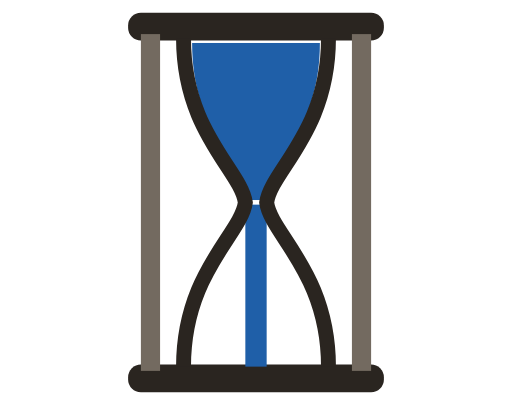
t = 0.00 s
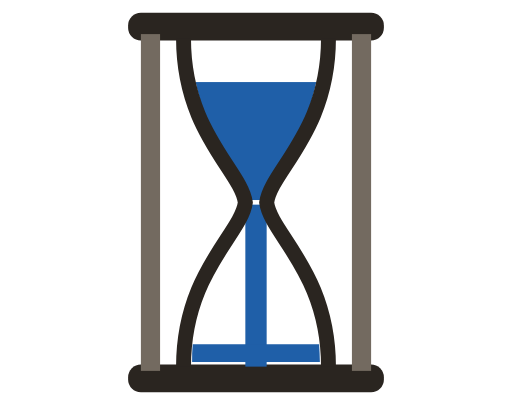
t = 2.25 s
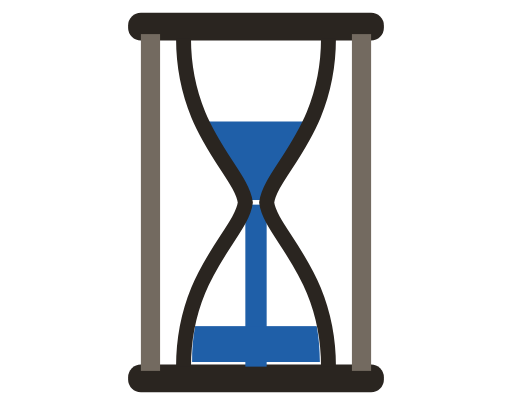
t = 4.50 s
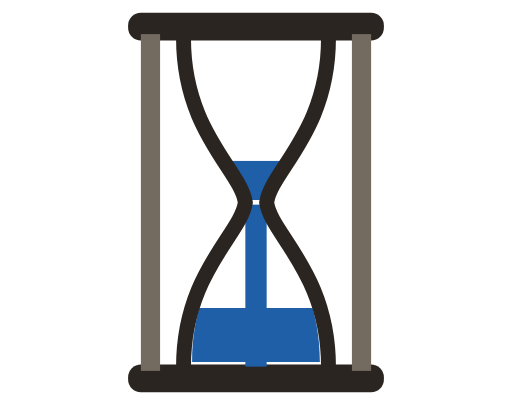
t = 6.75 s

The animated SVG that drew these frames (rendered in a browser with its animation timeline set to each time). Animation: 4 SMIL elements (animate=4); one cycle of 9.00 s, repeats indefinitely.

<svg width="240" height="190" viewBox="0 0 240 190" xmlns="http://www.w3.org/2000/svg">
<defs>
  <clipPath id="bh-up"><path d="M90 20 L150 20 C150 62 125 80 122 94 L118 94 C115 80 90 62 90 20 Z"/></clipPath>
  <clipPath id="bh-lo"><path d="M118 96 C115 110 90 128 90 170 L150 170 C150 128 125 110 122 96 Z"/></clipPath>
</defs>
<rect x="60" y="6" width="120" height="13" rx="6" fill="#2A2520"/>
<rect x="60" y="171" width="120" height="13" rx="6" fill="#2A2520"/>
<rect x="66" y="16" width="9" height="158" fill="#736A60"/>
<rect x="165" y="16" width="9" height="158" fill="#736A60"/>
<rect x="88" y="20" width="64" height="74" fill="#1F5FA8" clip-path="url(#bh-up)">
  <animate attributeName="y" values="20;94" dur="9s" repeatCount="indefinite"/>
  <animate attributeName="height" values="74;0" dur="9s" repeatCount="indefinite"/>
</rect>
<rect x="115" y="96" width="10" height="76" fill="#1F5FA8"/>
<rect x="88" y="170" width="64" height="0" fill="#1F5FA8" clip-path="url(#bh-lo)">
  <animate attributeName="y" values="170;136" dur="9s" repeatCount="indefinite"/>
  <animate attributeName="height" values="0;34" dur="9s" repeatCount="indefinite"/>
</rect>
<path d="M86 18 C86 62 113 80 115 95 C113 110 86 128 86 172" fill="none" stroke="#2A2520" stroke-width="7"/>
<path d="M154 18 C154 62 127 80 125 95 C127 110 154 128 154 172" fill="none" stroke="#2A2520" stroke-width="7"/>
</svg>
